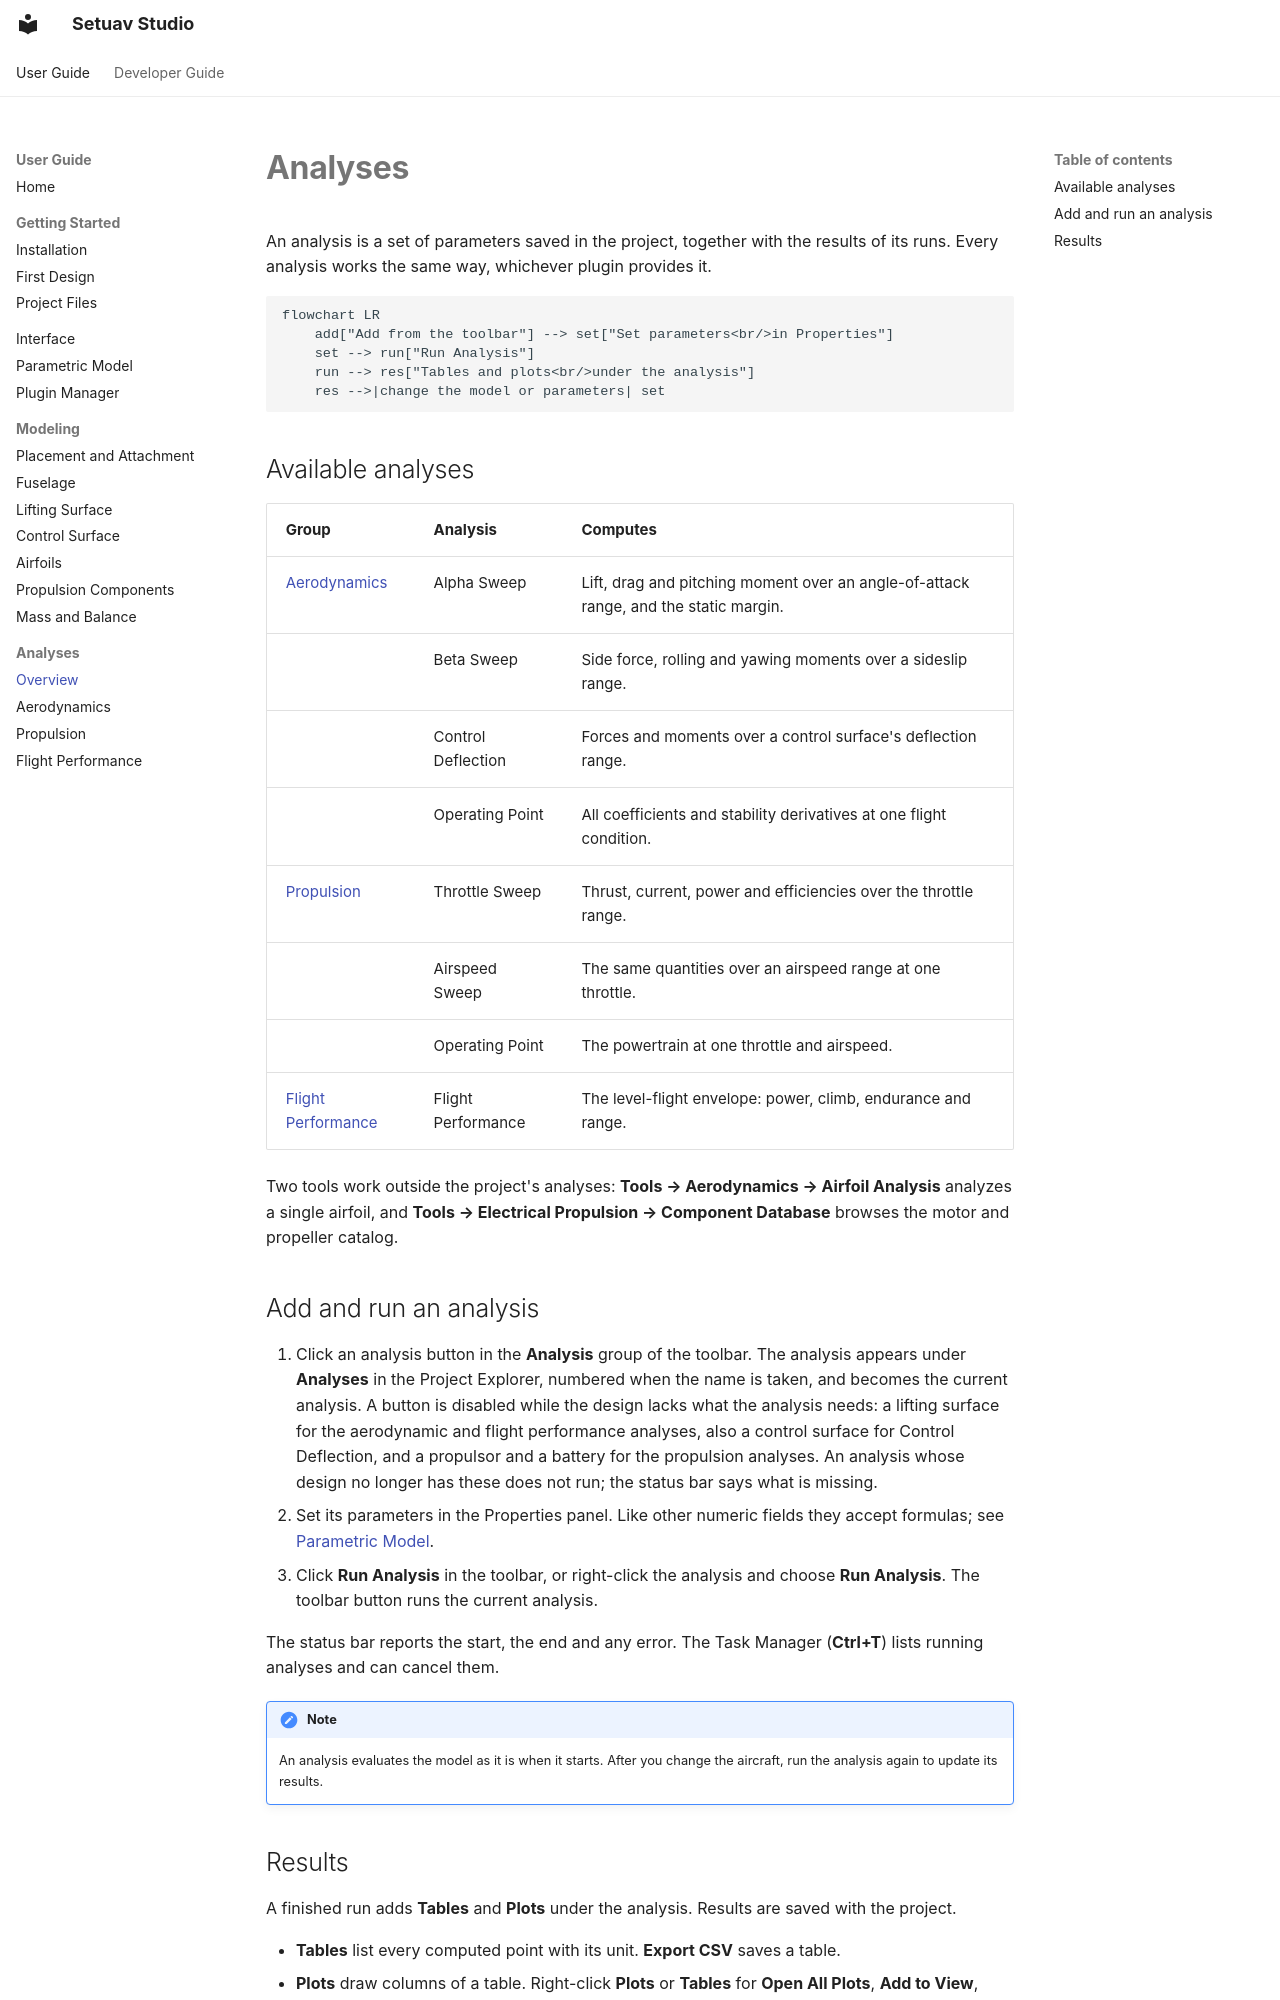

repository: Setuav/Studio · page: analyses/index.html · generator: mkdocs

# Analyses

An analysis is a set of parameters saved in the project, together with the
results of its runs. Every analysis works the same way, whichever plugin
provides it.

```mermaid
flowchart LR
    add["Add from the toolbar"] --> set["Set parameters<br/>in Properties"]
    set --> run["Run Analysis"]
    run --> res["Tables and plots<br/>under the analysis"]
    res -->|change the model or parameters| set
```

## Available analyses

| Group | Analysis | Computes |
|---|---|---|
| [Aerodynamics](aerodynamics.md) | Alpha Sweep | Lift, drag and pitching moment over an angle-of-attack range, and the static margin. |
| | Beta Sweep | Side force, rolling and yawing moments over a sideslip range. |
| | Control Deflection | Forces and moments over a control surface's deflection range. |
| | Operating Point | All coefficients and stability derivatives at one flight condition. |
| [Propulsion](propulsion.md) | Throttle Sweep | Thrust, current, power and efficiencies over the throttle range. |
| | Airspeed Sweep | The same quantities over an airspeed range at one throttle. |
| | Operating Point | The powertrain at one throttle and airspeed. |
| [Flight Performance](flight-performance.md) | Flight Performance | The level-flight envelope: power, climb, endurance and range. |

Two tools work outside the project's analyses: **Tools → Aerodynamics →
Airfoil Analysis** analyzes a single airfoil, and **Tools → Electrical
Propulsion → Component Database** browses the motor and propeller catalog.
